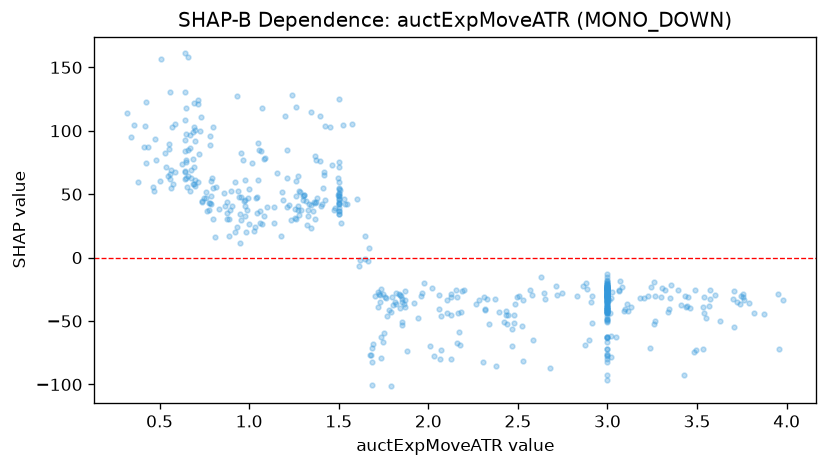

Source data for this figure (header and first rows):
feature_value, shap_value
3.0, -42.58
3.0, -43.94
3.0, -37.55
3.0, -62.81
3.0, -43.23
3.0, -36.1
3.0, -39.26
3.0, -13.24
0.876, 43.71
0.671, 86.17
1.781, -41.08
3.791, -35.54
1.736, -24.96
0.694, 57.97
0.659, 84.51
3.264, -30.26
1.5, 36.85
2.156, -25.32
2.31, -31.2
3.705, -26.01
1.737, -62.47
1.791, -42.52
0.978, 40.48
3.0, -31.22
3.091, -42.09
3.357, -21.55
2.317, -41.5
2.746, -28.05
3.0, -33.69
3.0, -42.19
3.0, -35.32
1.729, -35.1
0.789, 42.61
2.16, -30.97
2.916, -30.13
3.0, -23.76
3.0, -23.47
1.48, 39.01
1.033, 24.03
3.0, -19.83
3.0, -15.55
3.0, -20.8
3.0, -27.34
3.0, -22.34
3.0, -41.02
3.0, -29.87
3.0, -25.74
3.741, -36.45
3.0, -22.65
3.537, -31.29
3.349, -31.9
1.818, -36.48
1.844, -29.1
3.0, -22.41
3.18, -31.67
1.866, -36.26
0.938, 52.71
1.058, 27.09
1.263, 60.66
1.476, 37.75
... 481 more rows
